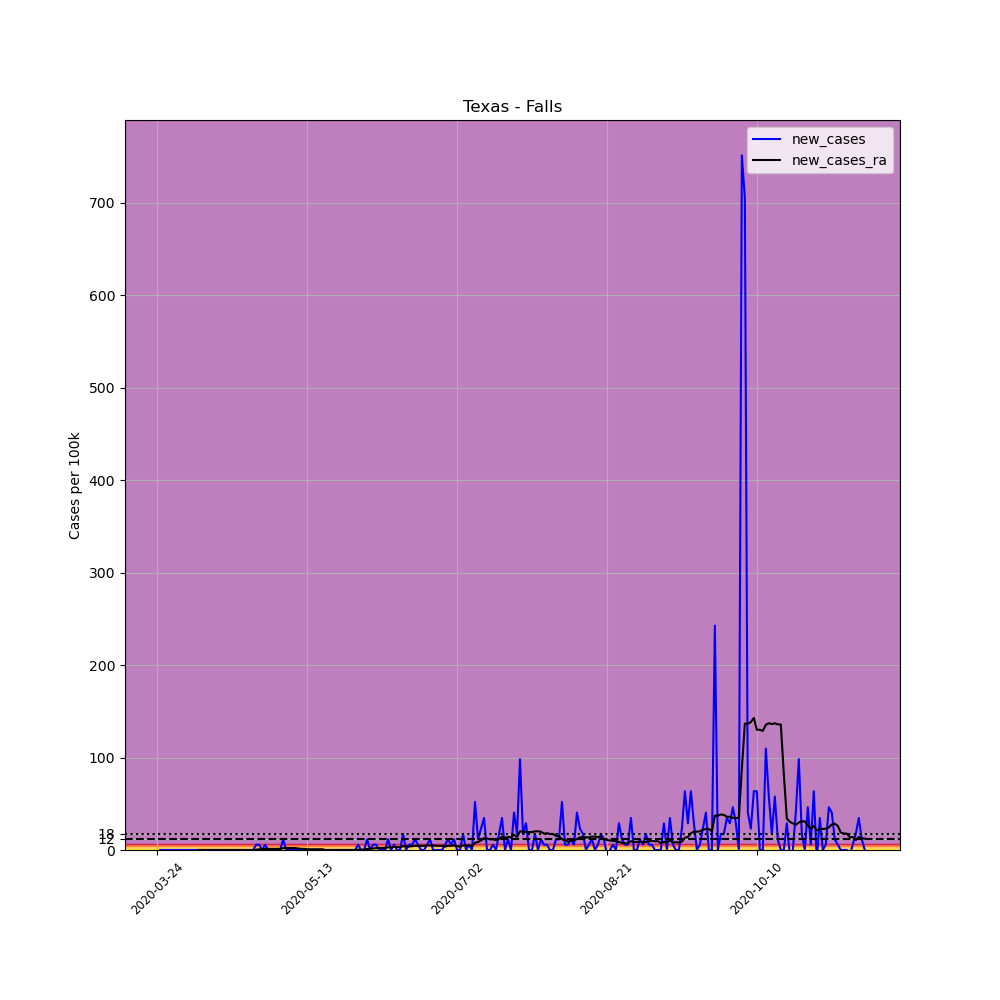

Source data for this figure (header and first rows):
, date, county, state, fips, cases, deaths, COUNTY, STNAME, CTYNAME, POPESTIMATE2019, per_100k, new_cases, new_cases_ra
320259, 2020-03-24, Falls, Texas, 48145, 1, 0, 145, Texas, Falls, 17297, 5.781, , 
320260, 2020-03-25, Falls, Texas, 48145, 1, 0, 145, Texas, Falls, 17297, 5.781, 0.0, 
320261, 2020-03-26, Falls, Texas, 48145, 1, 0, 145, Texas, Falls, 17297, 5.781, 0.0, 
320262, 2020-03-27, Falls, Texas, 48145, 1, 0, 145, Texas, Falls, 17297, 5.781, 0.0, 
320263, 2020-03-28, Falls, Texas, 48145, 1, 0, 145, Texas, Falls, 17297, 5.781, 0.0, 
320264, 2020-03-29, Falls, Texas, 48145, 1, 0, 145, Texas, Falls, 17297, 5.781, 0.0, 
320265, 2020-03-30, Falls, Texas, 48145, 1, 0, 145, Texas, Falls, 17297, 5.781, 0.0, 
320266, 2020-03-31, Falls, Texas, 48145, 1, 0, 145, Texas, Falls, 17297, 5.781, 0.0, 
320267, 2020-04-01, Falls, Texas, 48145, 1, 0, 145, Texas, Falls, 17297, 5.781, 0.0, 
320268, 2020-04-02, Falls, Texas, 48145, 1, 0, 145, Texas, Falls, 17297, 5.781, 0.0, 
320269, 2020-04-03, Falls, Texas, 48145, 1, 0, 145, Texas, Falls, 17297, 5.781, 0.0, 
320270, 2020-04-04, Falls, Texas, 48145, 1, 0, 145, Texas, Falls, 17297, 5.781, 0.0, 
320271, 2020-04-05, Falls, Texas, 48145, 1, 0, 145, Texas, Falls, 17297, 5.781, 0.0, 
320272, 2020-04-06, Falls, Texas, 48145, 1, 0, 145, Texas, Falls, 17297, 5.781, 0.0, 
320273, 2020-04-07, Falls, Texas, 48145, 1, 0, 145, Texas, Falls, 17297, 5.781, 0.0, 0.0
320274, 2020-04-08, Falls, Texas, 48145, 1, 0, 145, Texas, Falls, 17297, 5.781, 0.0, 0.0
320275, 2020-04-09, Falls, Texas, 48145, 1, 0, 145, Texas, Falls, 17297, 5.781, 0.0, 0.0
320276, 2020-04-10, Falls, Texas, 48145, 1, 0, 145, Texas, Falls, 17297, 5.781, 0.0, 0.0
320277, 2020-04-11, Falls, Texas, 48145, 1, 0, 145, Texas, Falls, 17297, 5.781, 0.0, 0.0
320278, 2020-04-12, Falls, Texas, 48145, 1, 0, 145, Texas, Falls, 17297, 5.781, 0.0, 0.0
320279, 2020-04-13, Falls, Texas, 48145, 1, 0, 145, Texas, Falls, 17297, 5.781, 0.0, 0.0
320280, 2020-04-14, Falls, Texas, 48145, 1, 0, 145, Texas, Falls, 17297, 5.781, 0.0, 0.0
320281, 2020-04-15, Falls, Texas, 48145, 1, 0, 145, Texas, Falls, 17297, 5.781, 0.0, 0.0
320282, 2020-04-16, Falls, Texas, 48145, 1, 0, 145, Texas, Falls, 17297, 5.781, 0.0, 0.0
320283, 2020-04-17, Falls, Texas, 48145, 1, 0, 145, Texas, Falls, 17297, 5.781, 0.0, 0.0
320284, 2020-04-18, Falls, Texas, 48145, 1, 0, 145, Texas, Falls, 17297, 5.781, 0.0, 0.0
320285, 2020-04-19, Falls, Texas, 48145, 1, 0, 145, Texas, Falls, 17297, 5.781, 0.0, 0.0
320286, 2020-04-20, Falls, Texas, 48145, 1, 0, 145, Texas, Falls, 17297, 5.781, 0.0, 0.0
320287, 2020-04-21, Falls, Texas, 48145, 1, 0, 145, Texas, Falls, 17297, 5.781, 0.0, 0.0
320288, 2020-04-22, Falls, Texas, 48145, 1, 0, 145, Texas, Falls, 17297, 5.781, 0.0, 0.0
320289, 2020-04-23, Falls, Texas, 48145, 1, 0, 145, Texas, Falls, 17297, 5.781, 0.0, 0.0
320290, 2020-04-24, Falls, Texas, 48145, 1, 0, 145, Texas, Falls, 17297, 5.781, 0.0, 0.0
320291, 2020-04-25, Falls, Texas, 48145, 1, 0, 145, Texas, Falls, 17297, 5.781, 0.0, 0.0
320292, 2020-04-26, Falls, Texas, 48145, 2, 0, 145, Texas, Falls, 17297, 11.56, 5.781, 0.413
320293, 2020-04-27, Falls, Texas, 48145, 3, 0, 145, Texas, Falls, 17297, 17.34, 5.781, 0.8259
320294, 2020-04-28, Falls, Texas, 48145, 3, 0, 145, Texas, Falls, 17297, 17.34, 0.0, 0.8259
320295, 2020-04-29, Falls, Texas, 48145, 4, 0, 145, Texas, Falls, 17297, 23.13, 5.781, 1.239
320296, 2020-04-30, Falls, Texas, 48145, 4, 0, 145, Texas, Falls, 17297, 23.13, 0.0, 1.239
320297, 2020-05-01, Falls, Texas, 48145, 4, 0, 145, Texas, Falls, 17297, 23.13, 0.0, 1.239
320298, 2020-05-02, Falls, Texas, 48145, 4, 0, 145, Texas, Falls, 17297, 23.13, 0.0, 1.239
320299, 2020-05-03, Falls, Texas, 48145, 4, 0, 145, Texas, Falls, 17297, 23.13, 0.0, 1.239
320300, 2020-05-04, Falls, Texas, 48145, 4, 0, 145, Texas, Falls, 17297, 23.13, 0.0, 1.239
320301, 2020-05-05, Falls, Texas, 48145, 6, 0, 145, Texas, Falls, 17297, 34.69, 11.56, 2.065
320302, 2020-05-06, Falls, Texas, 48145, 6, 0, 145, Texas, Falls, 17297, 34.69, 0.0, 2.065
320303, 2020-05-07, Falls, Texas, 48145, 6, 0, 145, Texas, Falls, 17297, 34.69, 0.0, 2.065
320304, 2020-05-08, Falls, Texas, 48145, 6, 0, 145, Texas, Falls, 17297, 34.69, 0.0, 2.065
320305, 2020-05-09, Falls, Texas, 48145, 6, 0, 145, Texas, Falls, 17297, 34.69, 0.0, 2.065
320306, 2020-05-10, Falls, Texas, 48145, 6, 0, 145, Texas, Falls, 17297, 34.69, 0.0, 1.652
320307, 2020-05-11, Falls, Texas, 48145, 6, 0, 145, Texas, Falls, 17297, 34.69, 0.0, 1.239
320308, 2020-05-12, Falls, Texas, 48145, 6, 0, 145, Texas, Falls, 17297, 34.69, 0.0, 1.239
320309, 2020-05-13, Falls, Texas, 48145, 6, 0, 145, Texas, Falls, 17297, 34.69, 0.0, 0.8259
320310, 2020-05-14, Falls, Texas, 48145, 6, 0, 145, Texas, Falls, 17297, 34.69, 0.0, 0.8259
320311, 2020-05-15, Falls, Texas, 48145, 6, 0, 145, Texas, Falls, 17297, 34.69, 0.0, 0.8259
320312, 2020-05-16, Falls, Texas, 48145, 6, 0, 145, Texas, Falls, 17297, 34.69, 0.0, 0.8259
320313, 2020-05-17, Falls, Texas, 48145, 6, 0, 145, Texas, Falls, 17297, 34.69, 0.0, 0.8259
320314, 2020-05-18, Falls, Texas, 48145, 6, 0, 145, Texas, Falls, 17297, 34.69, 0.0, 0.8259
320315, 2020-05-19, Falls, Texas, 48145, 6, 0, 145, Texas, Falls, 17297, 34.69, 0.0, 0.0
320316, 2020-05-20, Falls, Texas, 48145, 6, 0, 145, Texas, Falls, 17297, 34.69, 0.0, 0.0
320317, 2020-05-21, Falls, Texas, 48145, 6, 0, 145, Texas, Falls, 17297, 34.69, 0.0, 0.0
320318, 2020-05-22, Falls, Texas, 48145, 6, 0, 145, Texas, Falls, 17297, 34.69, 0.0, 0.0
... 177 more rows
